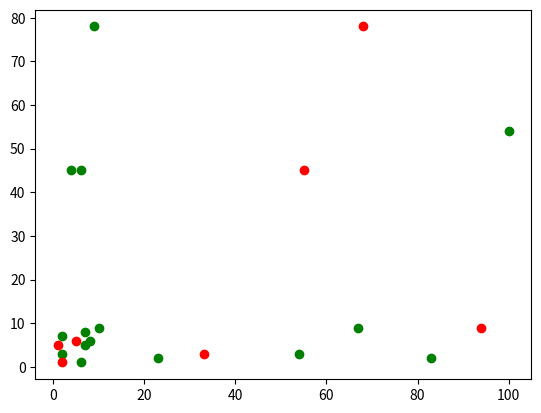

Generate this figure with matplotlib:
import matplotlib.pyplot as p
import numpy as np
x=np.array([2,4,6,7,8,9,10,23,54,6,7,83,2,67,100])
y=np.array([3,45,1,5,6,78,9,2,3,45,8,2,7,9,54])
p.scatter(x,y, color='green')
x1=np.array([33,55,2,1,5,68,94])
y1=np.array([3,45,1,5,6,78,9])
p.scatter(x1,y1, color='red')
p.show()